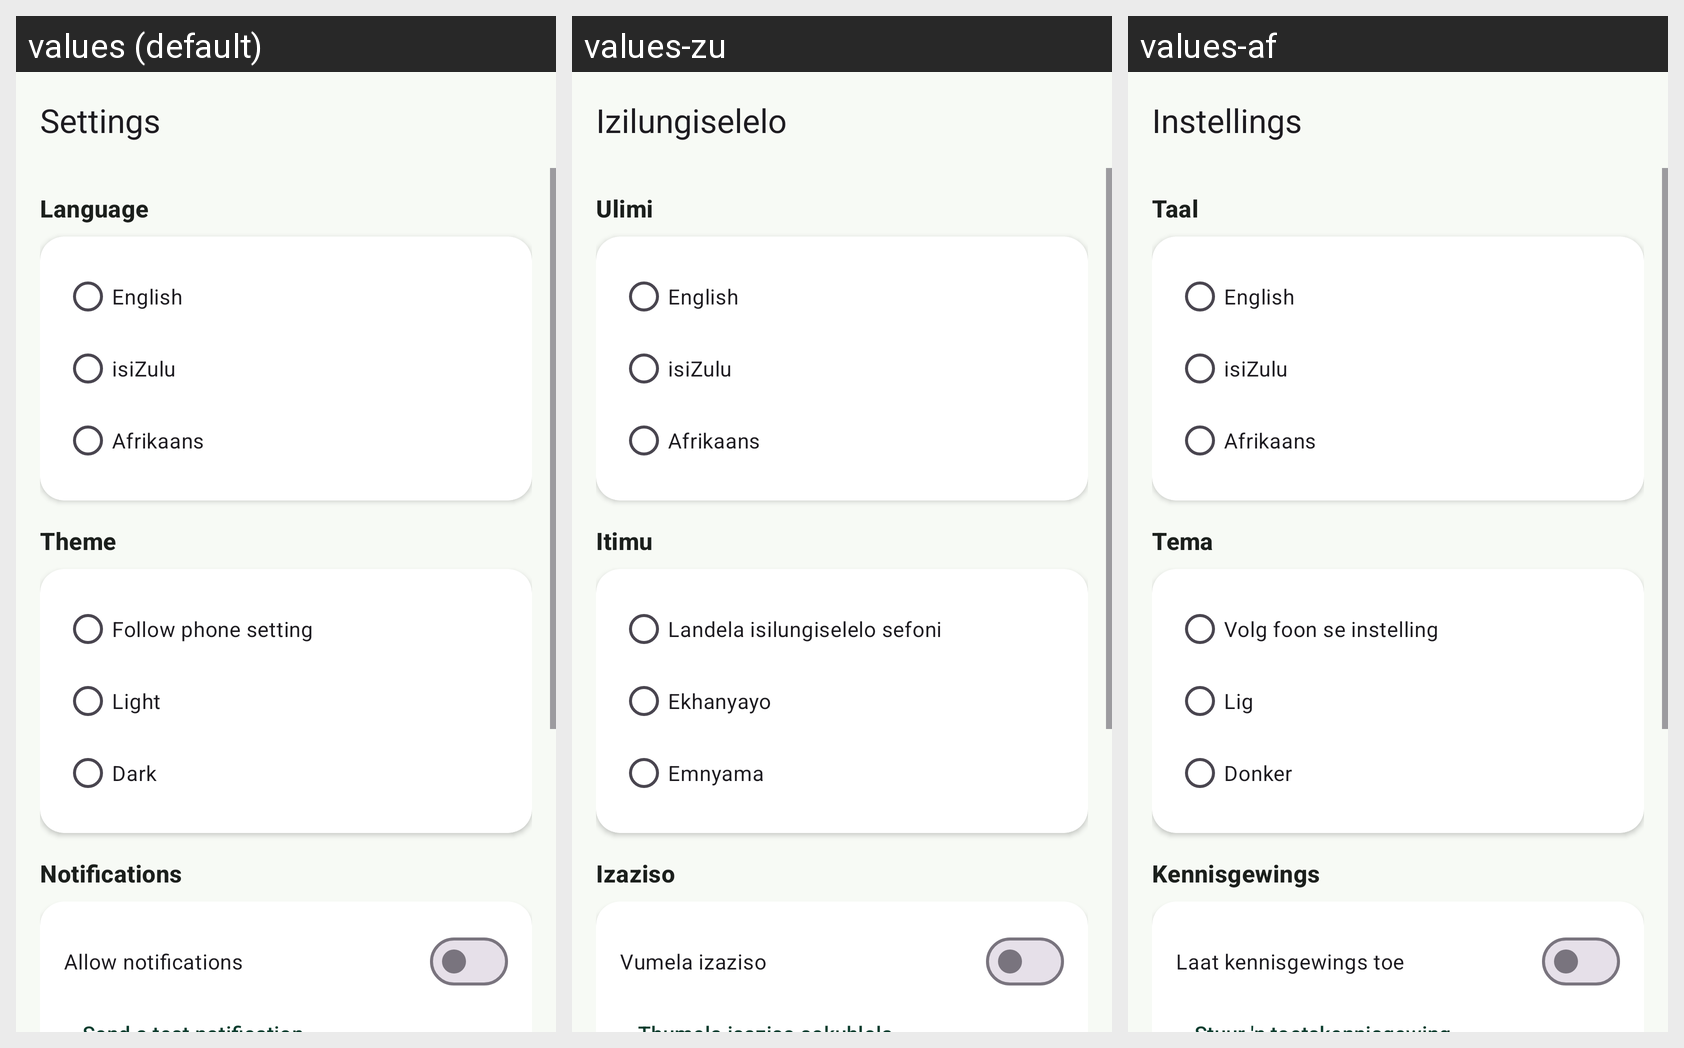

Translations of the strings shown on this Android screen, per locale in the grid:
Android screen res/layout/fragment_settings.xml rendered under 3 locales, left to right: values (default), values-zu, values-af. Device: Nexus 5 (rendered at 1080×1920; each locale shown at half size, 540×960, under a caption strip naming it); theme Theme.SpoonSage.
Strings drawn on this screen, with the default value and each locale's value (text and hints the layout hard-codes, and strings that could not be matched under every locale, appear in the picture but are not listed):

settings
  values: Settings
  values-zu: Izilungiselelo
  values-af: Instellings

language
  values: Language
  values-zu: Ulimi
  values-af: Taal

lang_english
  values: English
  values-zu: English
  values-af: English

lang_zulu
  values: isiZulu
  values-zu: isiZulu
  values-af: isiZulu

lang_afrikaans
  values: Afrikaans
  values-zu: Afrikaans
  values-af: Afrikaans

theme
  values: Theme
  values-zu: Itimu
  values-af: Tema

theme_system
  values: Follow phone setting
  values-zu: Landela isilungiselelo sefoni
  values-af: Volg foon se instelling

theme_light
  values: Light
  values-zu: Ekhanyayo
  values-af: Lig

theme_dark
  values: Dark
  values-zu: Emnyama
  values-af: Donker

notifications
  values: Notifications
  values-zu: Izaziso
  values-af: Kennisgewings

notifications_enabled
  values: Allow notifications
  values-zu: Vumela izaziso
  values-af: Laat kennisgewings toe
